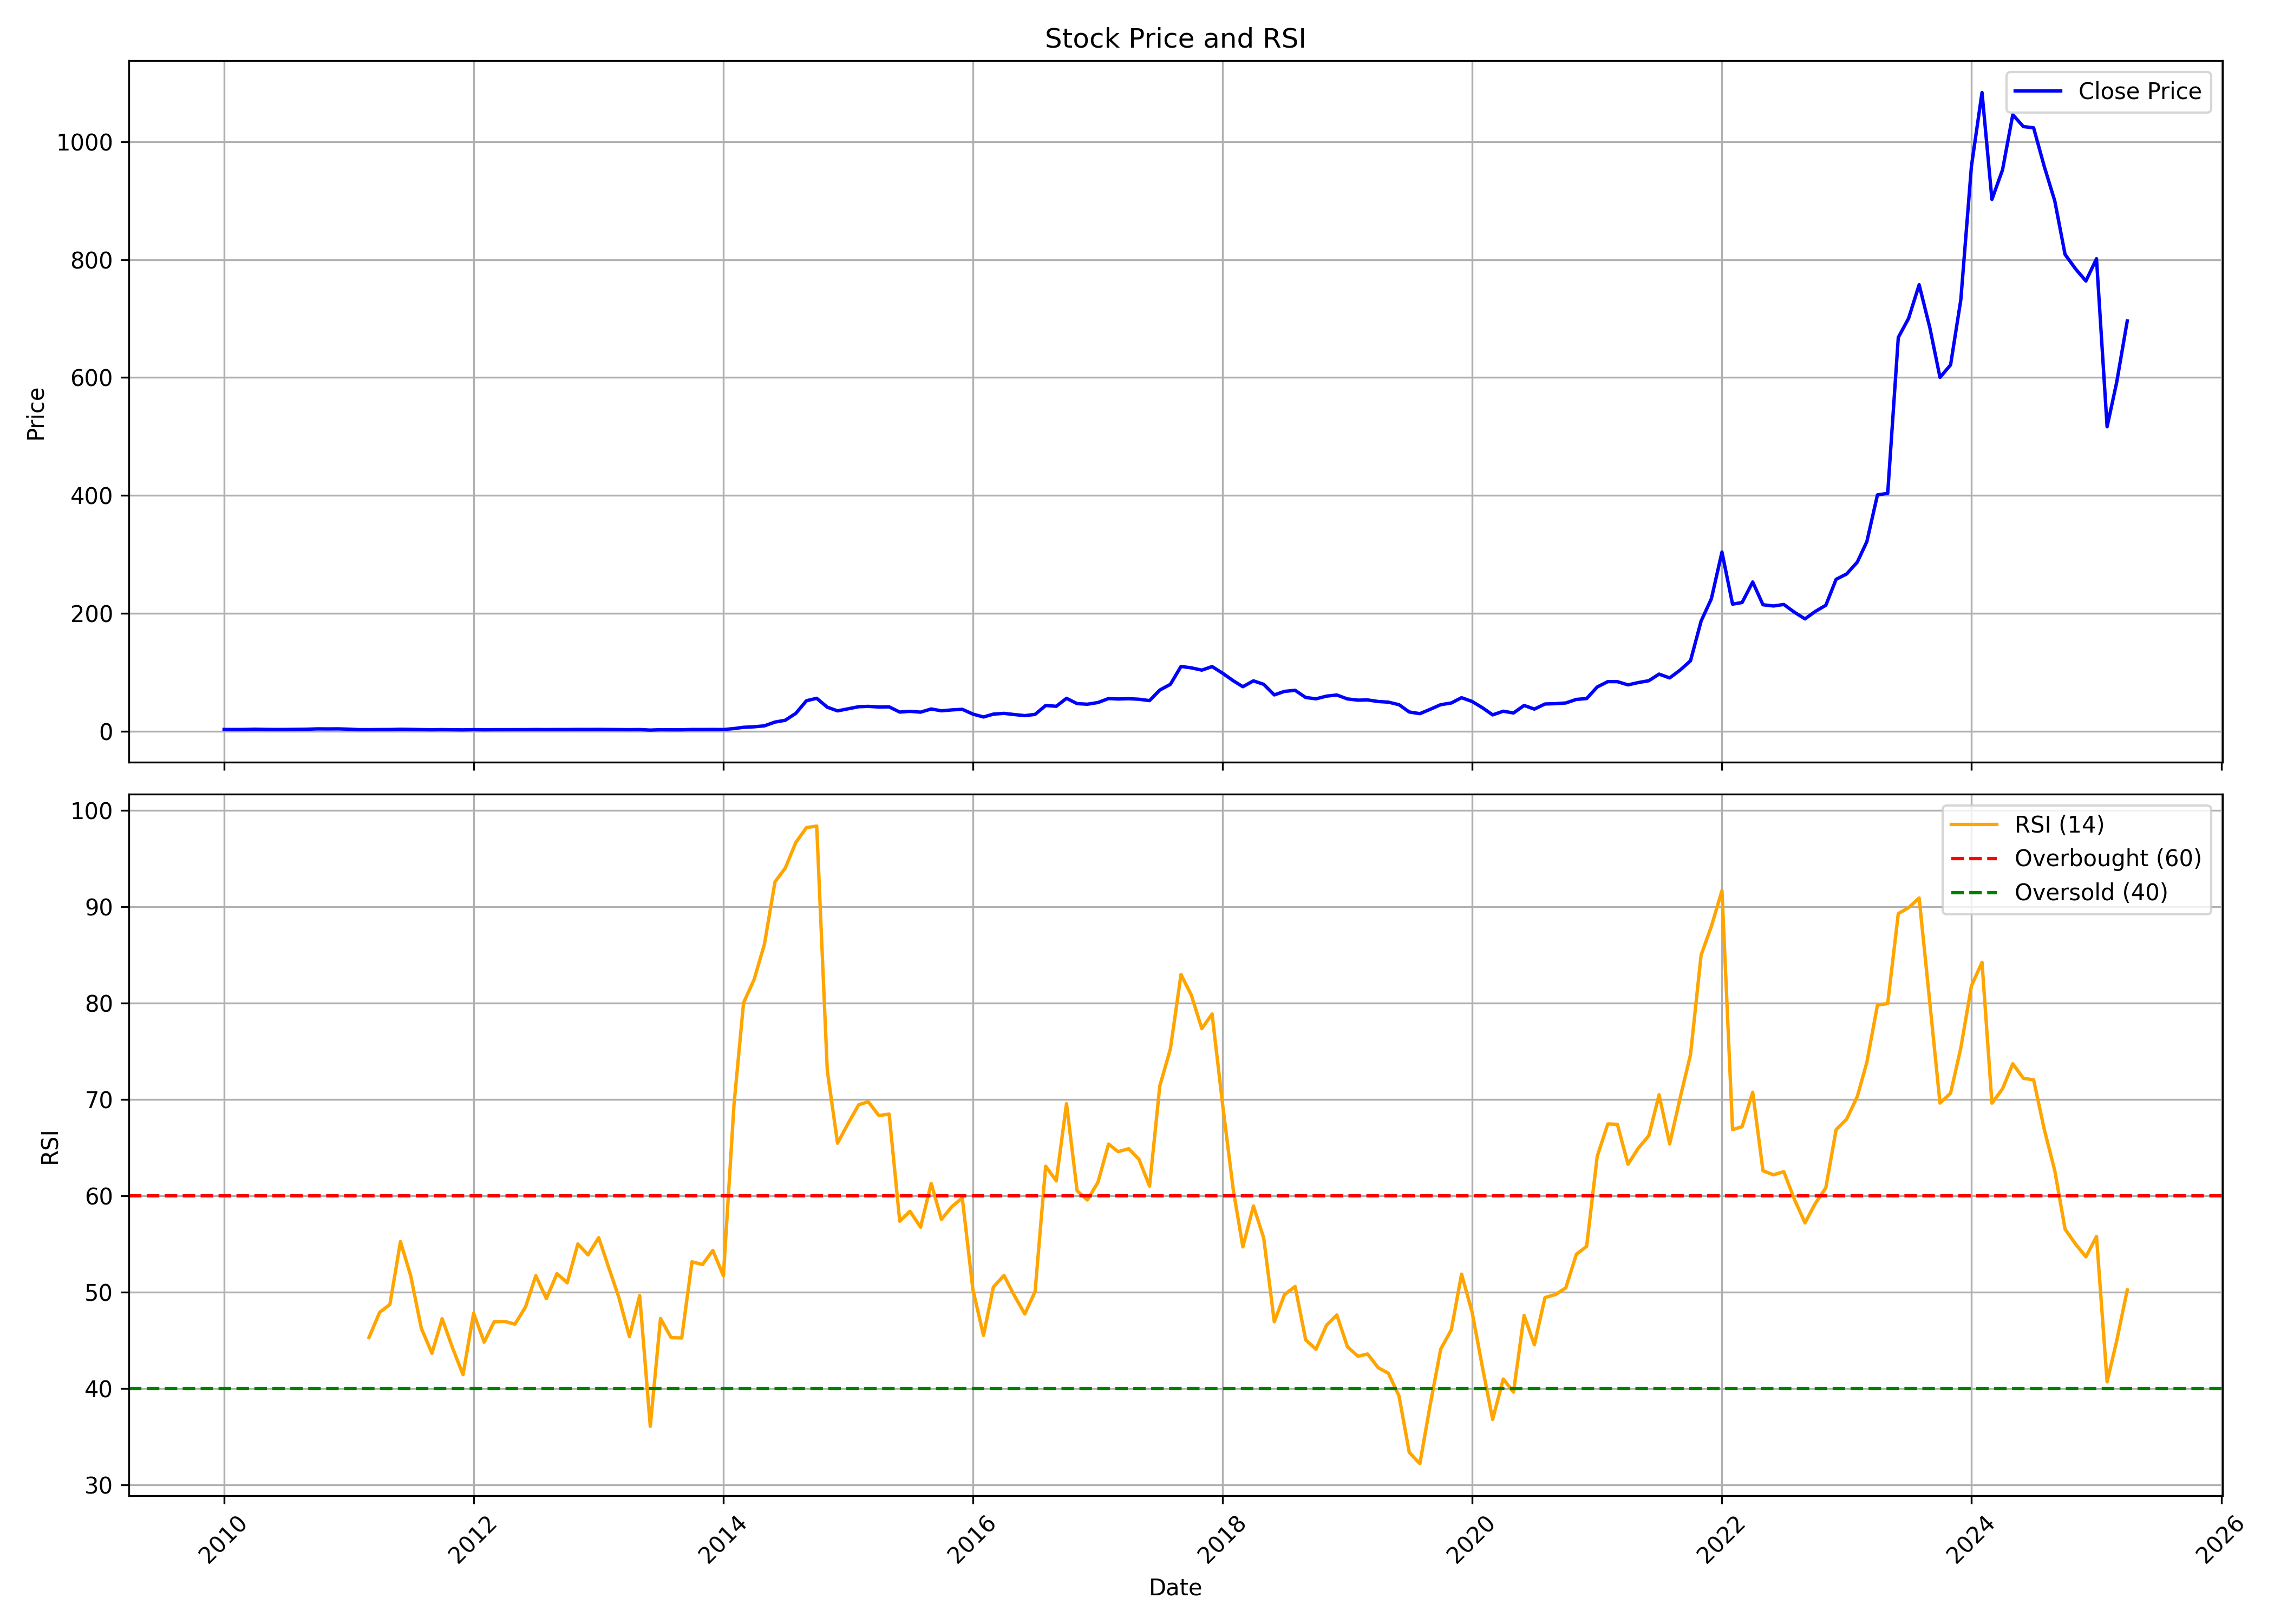

The table this chart was drawn from, first rows:
, Unnamed: 0, date, symbol, open, high, low, close, volume, rsi
0, 0, 2010-01-01, JBMA, 2.639, 3.815, 2.63, 3.144, 13069280, 
1, 1, 2010-02-01, JBMA, 3.021, 3.568, 2.783, 3.04, 7028800, 
2, 2, 2010-03-01, JBMA, 3.04, 3.695, 2.998, 3.137, 5566960, 
3, 3, 2010-04-01, JBMA, 3.224, 3.698, 3.184, 3.575, 4213220, 
4, 4, 2010-05-01, JBMA, 3.535, 3.886, 3.113, 3.222, 4304700, 
5, 5, 2010-06-01, JBMA, 3.16, 3.285, 2.946, 3.064, 1698360, 
6, 6, 2010-07-01, JBMA, 3.031, 3.648, 2.946, 3.118, 8411400, 
7, 7, 2010-08-01, JBMA, 3.116, 3.568, 3.045, 3.335, 4022520, 
8, 8, 2010-09-01, JBMA, 3.568, 3.773, 3.323, 3.568, 6055540, 
9, 9, 2010-10-01, JBMA, 3.676, 4.685, 3.587, 4.117, 16919340, 
10, 10, 2010-11-01, JBMA, 4.15, 4.947, 3.881, 4.011, 9694620, 
11, 11, 2010-12-01, JBMA, 4.122, 4.36, 3.394, 4.127, 1422480, 
12, 12, 2011-01-01, JBMA, 4.162, 4.348, 3.521, 3.629, 1177680, 
13, 13, 2011-02-01, JBMA, 3.57, 3.742, 2.668, 2.814, 982500, 
14, 14, 2011-03-01, JBMA, 2.828, 3.059, 2.632, 2.79, 1145080, 45.3
15, 15, 2011-04-01, JBMA, 2.875, 3.245, 2.741, 2.965, 344320, 47.9
16, 16, 2011-05-01, JBMA, 2.936, 3.262, 2.689, 3.019, 689220, 48.72
17, 17, 2011-06-01, JBMA, 3.158, 3.629, 3.026, 3.488, 1605260, 55.25
18, 18, 2011-07-01, JBMA, 3.318, 3.523, 3.167, 3.252, 63540, 51.69
19, 19, 2011-08-01, JBMA, 3.299, 3.299, 2.734, 2.854, 122220, 46.26
20, 20, 2011-09-01, JBMA, 2.854, 3.137, 2.618, 2.644, 124980, 43.66
21, 21, 2011-10-01, JBMA, 2.908, 3.108, 2.71, 2.88, 312760, 47.25
22, 22, 2011-11-01, JBMA, 2.828, 3.064, 2.442, 2.639, 199320, 44.16
23, 23, 2011-12-01, JBMA, 2.592, 2.781, 2.168, 2.416, 121400, 41.44
24, 24, 2012-01-01, JBMA, 2.416, 3.158, 2.416, 2.828, 545340, 47.81
25, 25, 2012-02-01, JBMA, 2.717, 3.012, 2.479, 2.592, 246060, 44.81
26, 26, 2012-03-01, JBMA, 2.545, 2.828, 2.262, 2.731, 187780, 46.93
27, 27, 2012-04-01, JBMA, 2.729, 3.111, 2.295, 2.734, 462260, 46.96
28, 28, 2012-05-01, JBMA, 2.734, 3.017, 2.359, 2.715, 295800, 46.68
29, 29, 2012-06-01, JBMA, 2.715, 3.087, 2.413, 2.816, 441400, 48.47
30, 30, 2012-07-01, JBMA, 2.842, 3.488, 2.788, 3.005, 1050360, 51.71
31, 31, 2012-08-01, JBMA, 2.802, 3.196, 2.642, 2.87, 899680, 49.33
32, 32, 2012-09-01, JBMA, 2.875, 3.248, 2.689, 3.017, 442860, 51.92
33, 33, 2012-10-01, JBMA, 2.982, 3.501, 2.803, 2.967, 820440, 50.97
34, 34, 2012-11-01, JBMA, 2.994, 3.496, 2.801, 3.192, 1538620, 55
35, 35, 2012-12-01, JBMA, 3.221, 3.279, 2.962, 3.139, 618400, 53.88
36, 36, 2013-01-01, JBMA, 3.252, 3.339, 3.095, 3.235, 1372720, 55.66
37, 37, 2013-02-01, JBMA, 3.119, 3.317, 3.042, 3.09, 559460, 52.39
38, 38, 2013-03-01, JBMA, 3.09, 3.247, 2.733, 2.955, 180720, 49.47
39, 39, 2013-04-01, JBMA, 2.95, 3.09, 2.721, 2.752, 60900, 45.38
40, 40, 2013-05-01, JBMA, 2.752, 3.042, 2.617, 2.945, 73260, 49.65
41, 41, 2013-06-01, JBMA, 2.97, 2.97, 2.081, 2.081, 30340, 36.07
42, 42, 2013-07-01, JBMA, 2.081, 2.704, 2.081, 2.704, 11820, 47.26
43, 43, 2013-08-01, JBMA, 2.569, 2.704, 2.414, 2.559, 2591520, 45.28
44, 44, 2013-09-01, JBMA, 2.431, 2.557, 2.325, 2.557, 81540, 45.25
45, 45, 2013-10-01, JBMA, 2.523, 3.134, 2.511, 3.059, 404440, 53.15
46, 46, 2013-11-01, JBMA, 3.059, 3.124, 2.808, 3.042, 89960, 52.87
47, 47, 2013-12-01, JBMA, 3.042, 3.187, 2.945, 3.139, 169720, 54.34
48, 48, 2014-01-01, JBMA, 3.139, 3.443, 2.897, 2.991, 328460, 51.7
49, 49, 2014-02-01, JBMA, 2.991, 4.633, 2.849, 4.633, 1172860, 69.47
50, 50, 2014-03-01, JBMA, 4.862, 6.828, 4.684, 6.828, 15948560, 80.05
51, 51, 2014-04-01, JBMA, 7.001, 8.257, 6.526, 7.644, 8831280, 82.48
52, 52, 2014-05-01, JBMA, 7.644, 9.536, 6.738, 9.28, 6703940, 86.13
53, 53, 2014-06-01, JBMA, 9.744, 16.95, 9.744, 15.67, 7587120, 92.6
54, 54, 2014-07-01, JBMA, 15.45, 19.98, 14.9, 18.71, 4206400, 94.03
55, 55, 2014-08-01, JBMA, 18.69, 30.51, 18.06, 30.51, 5974900, 96.7
56, 56, 2014-09-01, JBMA, 31.89, 54.56, 31.39, 51.83, 7986080, 98.23
57, 57, 2014-10-01, JBMA, 54.21, 60.31, 45.87, 55.98, 2977475, 98.39
58, 58, 2014-11-01, JBMA, 55.81, 60.47, 38.09, 40.89, 8113880, 73
59, 59, 2014-12-01, JBMA, 42.28, 42.28, 27.44, 34.64, 7413800, 65.46
... 124 more rows
